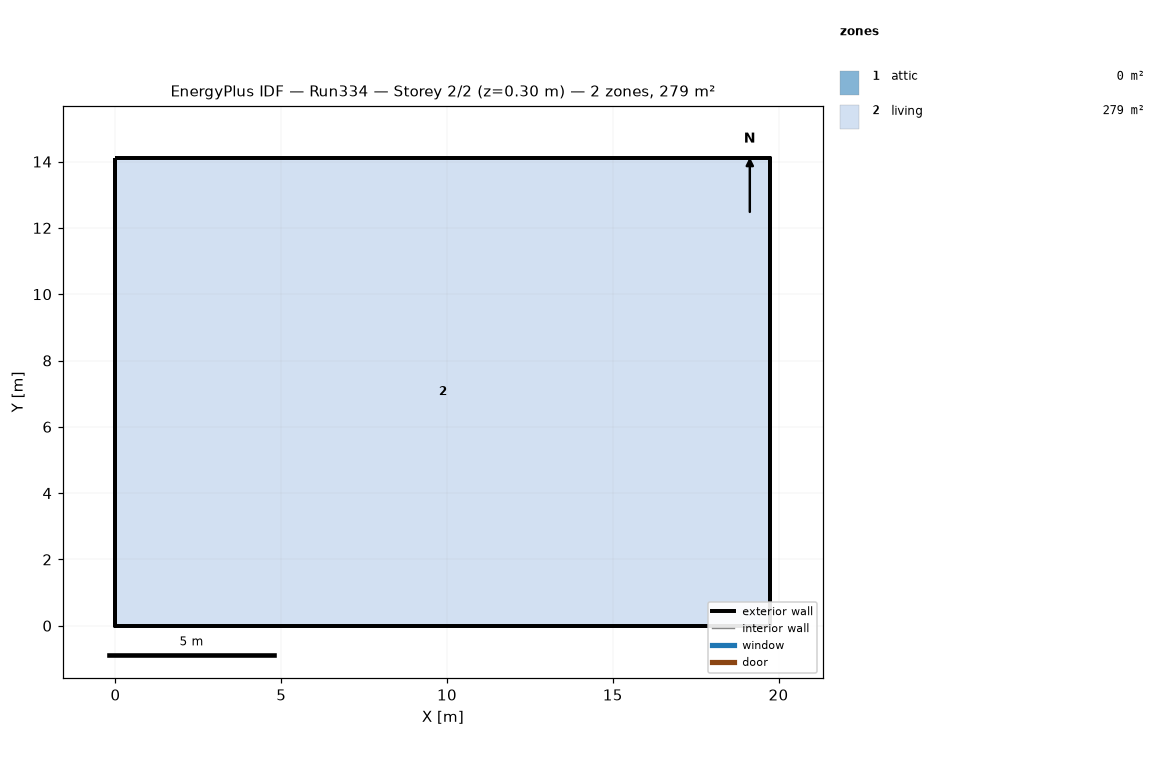
=== STOREY PLAN SPEC (per zone: floor XY polygon, exterior-wall plan segments, windows/doors) ===
zone 1: attic  (0.0 m²)
  exterior wall: (19.75, 0.00) – (19.75, 14.11) – (19.75, 7.05)  [21.2 m]
  exterior wall: (0.00, 14.11) – (0.00, 0.00) – (0.00, 7.05)  [21.2 m]
zone 2: living  (278.7 m²)
  floor: (0.00, 0.00) (0.00, 14.11) (19.75, 14.11) (19.75, 0.00)
  exterior wall: (0.00, 0.00) – (19.75, 0.00)  [19.8 m]
  exterior wall: (19.75, 0.00) – (19.75, 14.11)  [14.1 m]
  exterior wall: (19.75, 14.11) – (0.00, 14.11)  [19.8 m]
  exterior wall: (0.00, 14.11) – (0.00, 0.00)  [14.1 m]

=== DERIVED (storey summary) ===
Building: Run334
Storey: 2 of 2  (floor level z = 0.30 m)
Storey gross floor area: 278.7 m²
Zones on this storey: 2
  - attic: floor 0.0 m²; exterior wall 42.3 m (19.4 m²); WWR 0.0%
  - living: floor 278.7 m²; exterior wall 67.7 m (247.7 m²); WWR 0.0%
Zone adjacency: (none detected)